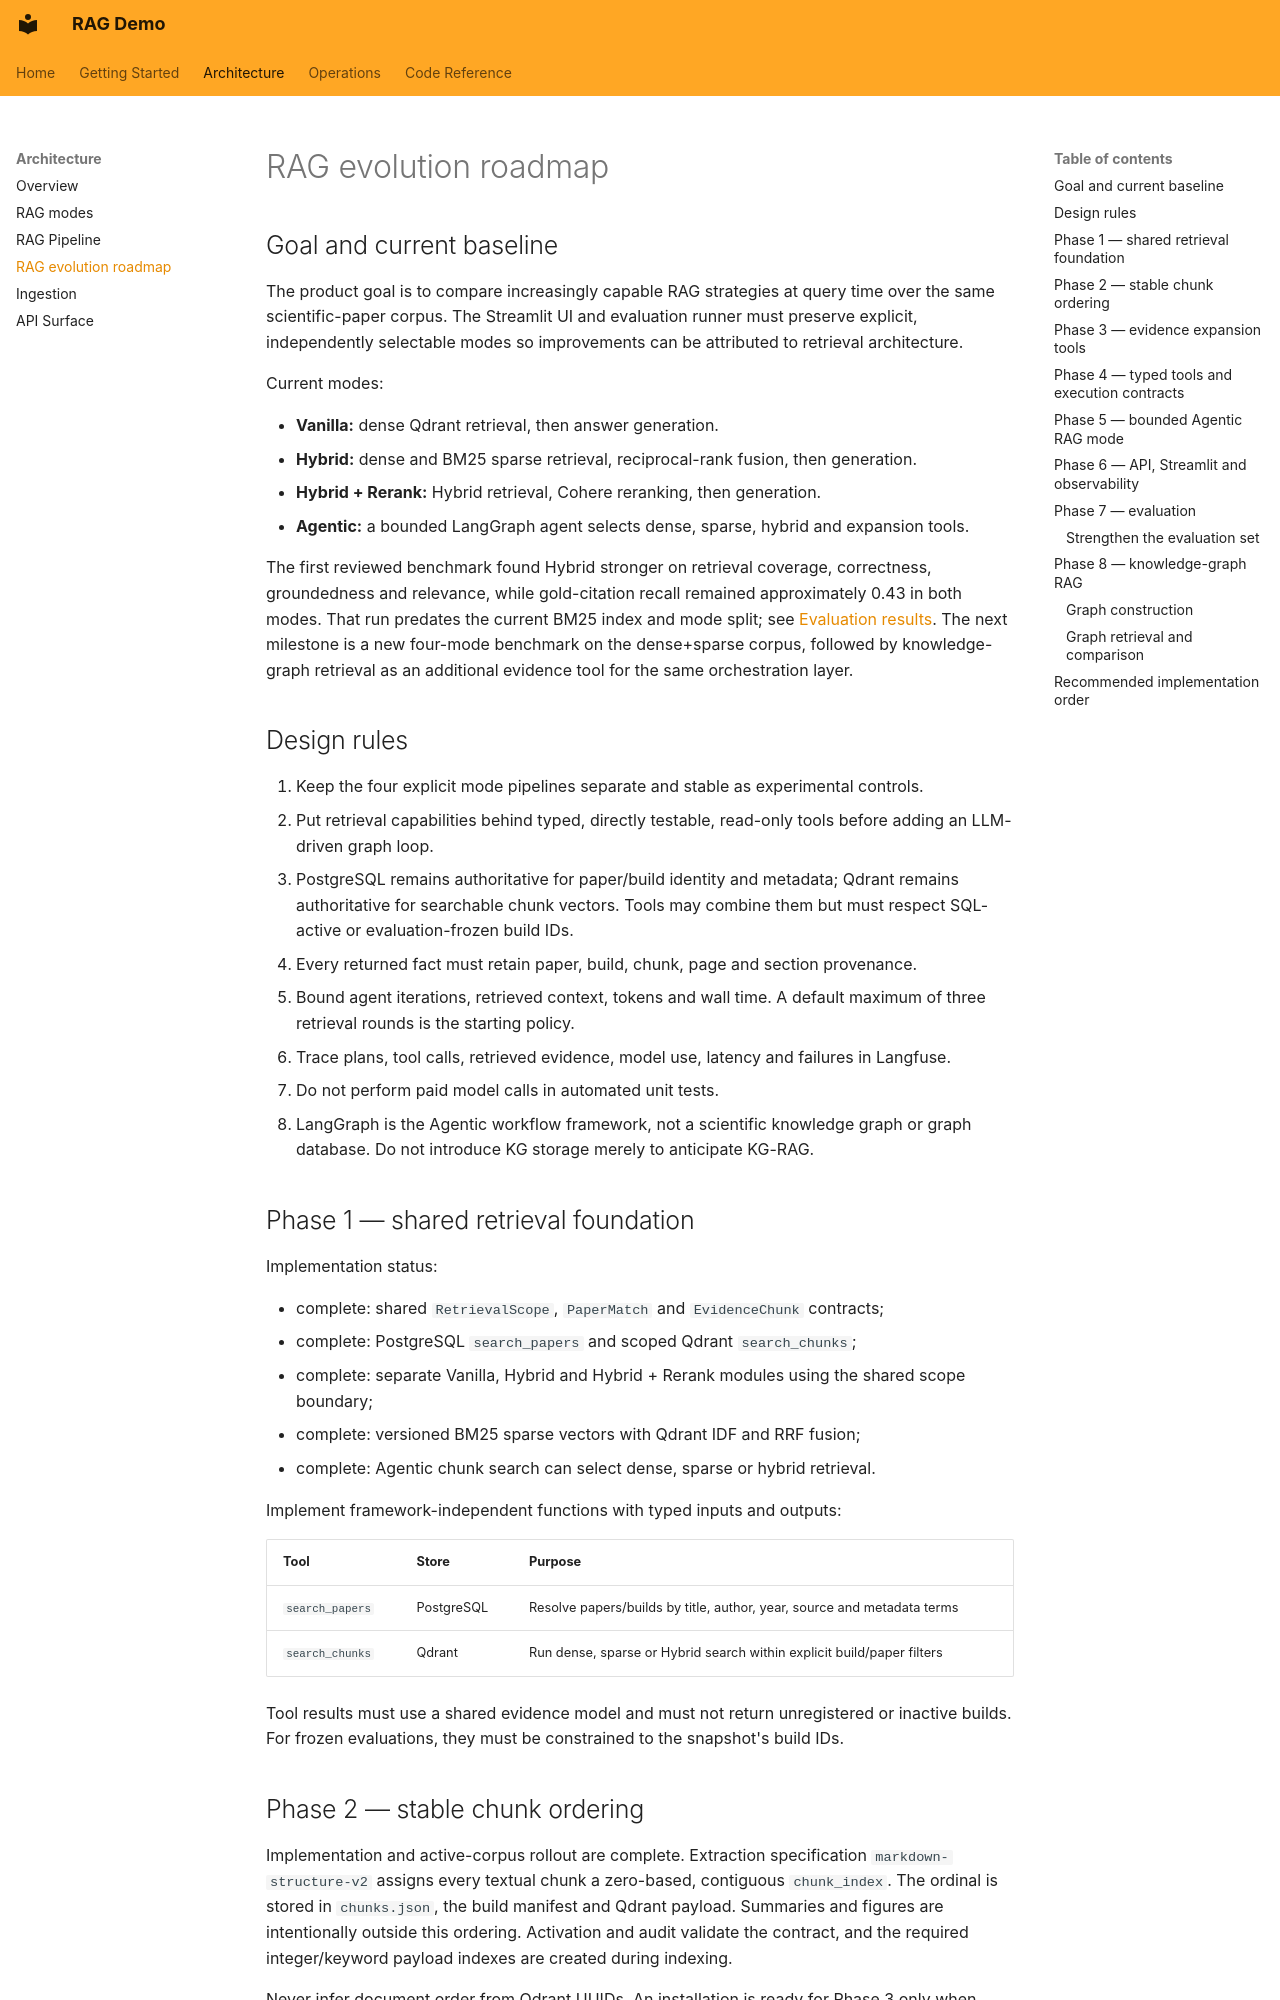

repository: pdemeulenaer/rag-demo · page: architecture/rag-evolution-roadmap/index.html · generator: mkdocs

# RAG evolution roadmap

## Goal and current baseline

The product goal is to compare increasingly capable RAG strategies at query time over the
same scientific-paper corpus. The Streamlit UI and evaluation runner must preserve explicit,
independently selectable modes so improvements can be attributed to retrieval architecture.

Current modes:

- **Vanilla:** dense Qdrant retrieval, then answer generation.
- **Hybrid:** dense and BM25 sparse retrieval, reciprocal-rank fusion, then generation.
- **Hybrid + Rerank:** Hybrid retrieval, Cohere reranking, then generation.
- **Agentic:** a bounded LangGraph agent selects dense, sparse, hybrid and expansion tools.

The first reviewed benchmark found Hybrid stronger on retrieval coverage, correctness,
groundedness and relevance, while gold-citation recall remained approximately 0.43 in both
modes. That run predates the current BM25 index and mode split; see
[Evaluation results](../operations/evaluation-results.md). The next milestone is a new
four-mode benchmark on the dense+sparse corpus, followed by knowledge-graph retrieval as an
additional evidence tool for the same orchestration layer.

## Design rules

1. Keep the four explicit mode pipelines separate and stable as experimental controls.
2. Put retrieval capabilities behind typed, directly testable, read-only tools before adding
   an LLM-driven graph loop.
3. PostgreSQL remains authoritative for paper/build identity and metadata; Qdrant remains
   authoritative for searchable chunk vectors. Tools may combine them but must respect
   SQL-active or evaluation-frozen build IDs.
4. Every returned fact must retain paper, build, chunk, page and section provenance.
5. Bound agent iterations, retrieved context, tokens and wall time. A default maximum of
   three retrieval rounds is the starting policy.
6. Trace plans, tool calls, retrieved evidence, model use, latency and failures in Langfuse.
7. Do not perform paid model calls in automated unit tests.
8. LangGraph is the Agentic workflow framework, not a scientific knowledge graph or graph
   database. Do not introduce KG storage merely to anticipate KG-RAG.

## Phase 1 — shared retrieval foundation

Implementation status:

- complete: shared `RetrievalScope`, `PaperMatch` and `EvidenceChunk` contracts;
- complete: PostgreSQL `search_papers` and scoped Qdrant `search_chunks`;
- complete: separate Vanilla, Hybrid and Hybrid + Rerank modules using the shared scope boundary;
- complete: versioned BM25 sparse vectors with Qdrant IDF and RRF fusion;
- complete: Agentic chunk search can select dense, sparse or hybrid retrieval.

Implement framework-independent functions with typed inputs and outputs:

| Tool | Store | Purpose |
| --- | --- | --- |
| `search_papers` | PostgreSQL | Resolve papers/builds by title, author, year, source and metadata terms |
| `search_chunks` | Qdrant | Run dense, sparse or Hybrid search within explicit build/paper filters |

Tool results must use a shared evidence model and must not return unregistered or inactive
builds. For frozen evaluations, they must be constrained to the snapshot's build IDs.

## Phase 2 — stable chunk ordering

Implementation and active-corpus rollout are complete. Extraction specification
`markdown-structure-v2` assigns every textual chunk a zero-based, contiguous `chunk_index`.
The ordinal is stored in `chunks.json`, the build manifest and Qdrant payload. Summaries and
figures are intentionally outside this ordering. Activation and audit validate the contract,
and the required integer/keyword payload indexes are created during indexing.

Never infer document order from Qdrant UUIDs. An installation is ready for Phase 3 only when
`papers-reindex-preview` reports zero upgrades and `papers-audit` is healthy.
